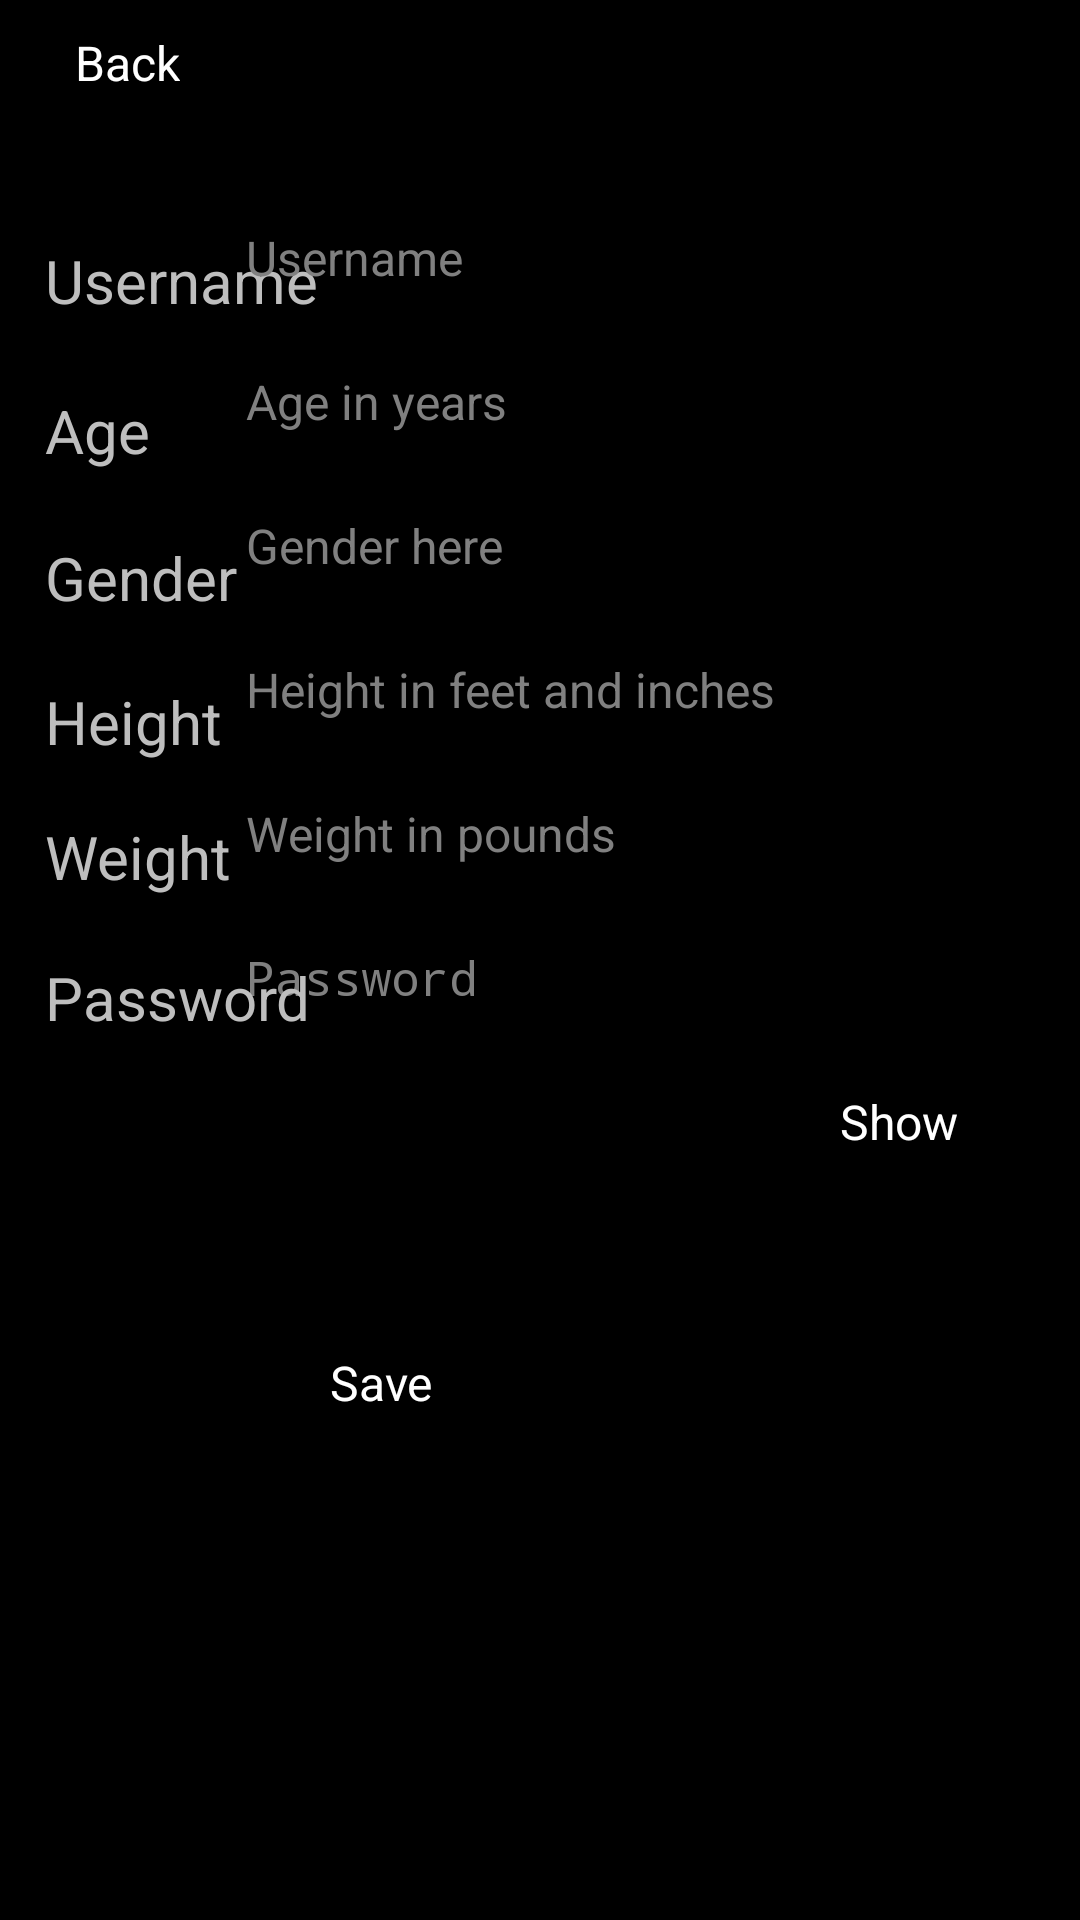

The Android layout XML behind this screen, and the referenced resources:
<!-- AndroidManifest.xml: application theme Theme.AppCompat.DeviceDefault -->
<!-- res/layout/user_info_activity.xml -->
<?xml version="1.0" encoding="utf-8"?>
<LinearLayout xmlns:android="http://schemas.android.com/apk/res/android"
    android:layout_width="match_parent"
    android:layout_height="match_parent"
    android:orientation="vertical">

    <RelativeLayout
        android:layout_width="match_parent"
        android:layout_height="match_parent"
        android:background="@color/gray_2"
        android:backgroundTint="@color/gray_2">

        
        <Button
            android:id="@+id/button"
            android:layout_width="wrap_content"
            android:layout_height="wrap_content"
            android:layout_marginStart="25dp"
            android:layout_marginTop="10dp"
            android:text="Back" />

        

        

        

        

        

        <TextView
            android:id="@+id/usernameView"
            android:layout_width="wrap_content"
            android:layout_height="40dp"
            android:layout_alignParentStart="true"
            android:layout_marginStart="15dp"
            android:layout_marginTop="80dp"
            android:text="Username"
            android:textSize="20sp" />

        <EditText
            android:id="@+id/username"
            android:layout_width="258dp"
            android:layout_height="48dp"
            android:layout_alignParentEnd="true"
            android:layout_marginTop="75dp"
            android:layout_marginEnd="20dp"
            android:ems="10"
            android:hint="Username"
            android:inputType="text" />

        <TextView
            android:id="@+id/ageView"
            android:layout_width="wrap_content"
            android:layout_height="wrap_content"
            android:layout_below="@id/usernameView"
            android:layout_alignParentStart="true"
            android:layout_alignParentTop="true"
            android:layout_marginStart="15dp"
            android:layout_marginTop="130dp"
            android:text="Age"
            android:textSize="20sp" />

        <TextView
            android:id="@+id/genderView"
            android:layout_width="wrap_content"
            android:layout_height="wrap_content"
            android:layout_below="@id/ageView"
            android:layout_alignParentStart="true"
            android:layout_alignParentTop="true"
            android:layout_marginStart="15dp"
            android:layout_marginTop="179dp"
            android:text="Gender"
            android:textSize="20sp" />

        <TextView
            android:id="@+id/heightView"
            android:layout_width="wrap_content"
            android:layout_height="wrap_content"
            android:layout_alignParentStart="true"
            android:layout_alignParentTop="true"
            android:layout_marginStart="15dp"
            android:layout_marginTop="227dp"
            android:text="Height"
            android:textSize="20sp" />

        <TextView
            android:id="@+id/weightView"
            android:layout_width="wrap_content"
            android:layout_height="wrap_content"
            android:layout_alignParentStart="true"
            android:layout_alignParentTop="true"
            android:layout_marginStart="15dp"
            android:layout_marginTop="272dp"
            android:text="Weight"
            android:textSize="20sp" />

        <EditText
            android:id="@+id/ageNumber"
            android:layout_width="258dp"
            android:layout_height="48dp"
            android:layout_below="@+id/username"
            android:layout_alignParentEnd="true"
            android:layout_marginTop="0dp"
            android:layout_marginEnd="20dp"
            android:ems="10"
            android:hint="Age in years"
            android:inputType="number" />

        <EditText
            android:id="@+id/editTextGender"
            android:layout_width="258dp"
            android:layout_height="48dp"
            android:layout_below="@+id/ageNumber"
            android:layout_alignParentEnd="true"
            android:layout_marginTop="0dp"
            android:layout_marginEnd="20dp"
            android:ems="10"
            android:hint="Gender here"
            android:inputType="text" />

        <EditText
            android:id="@+id/editHeightText"
            android:layout_width="258dp"
            android:layout_height="48dp"
            android:layout_below="@+id/editTextGender"
            android:layout_alignParentEnd="true"
            android:layout_marginTop="0dp"
            android:layout_marginEnd="20dp"
            android:ems="10"
            android:hint="Height in feet and inches"
            android:inputType="text" />

        <EditText
            android:id="@+id/editWeight"
            android:layout_width="258dp"
            android:layout_height="48dp"
            android:layout_below="@+id/editHeightText"
            android:layout_alignParentEnd="true"
            android:layout_marginTop="0dp"
            android:layout_marginEnd="20dp"
            android:ems="10"
            android:hint="Weight in pounds"
            android:inputType="text" />

        <Button
            android:id="@+id/saveInfo"
            android:layout_width="80dp"
            android:layout_height="48dp"
            android:layout_alignParentTop="true"
            android:layout_alignParentEnd="true"
            android:layout_marginTop="450dp"
            android:layout_marginEnd="170dp"
            android:text="Save" />

        <EditText
            android:id="@+id/editTextTextPassword"
            android:layout_width="258dp"
            android:layout_height="48dp"
            android:layout_below="@+id/editWeight"
            android:layout_alignParentEnd="true"
            android:layout_marginTop="0dp"
            android:layout_marginEnd="20dp"
            android:ems="10"
            android:hint="Password"
            android:inputType="textPassword" />

        <TextView
            android:id="@+id/passwordText"
            android:layout_width="wrap_content"
            android:layout_height="wrap_content"
            android:layout_alignParentStart="true"
            android:layout_alignParentTop="true"
            android:layout_marginStart="15dp"
            android:layout_marginTop="319dp"
            android:text="Password"
            android:textSize="20sp" />

        <CheckBox
            android:id="@+id/showPsswrd"
            android:layout_width="80dp"
            android:layout_height="48dp"
            android:layout_below="@+id/editTextTextPassword"
            android:layout_alignParentStart="true"
            android:layout_marginStart="280dp"
            android:layout_marginTop="0dp"
            android:text="Show"
            android:textSize="16sp" />

    </RelativeLayout>

</LinearLayout>
<!-- resources referenced by this layout -->
<resources>
  <color name="gray_2">#21212121</color>
  <style name="Theme.AppCompat.DeviceDefault" parent="Theme.Base.AppCompat.DeviceDefault">
      <item name="windowActionBar">true</item>
  </style>
  <style name="Theme.Base.AppCompat.DeviceDefault" parent="Theme.Base.AppCompat">
      
      <item name="android:windowNoTitle">true</item>
  </style>
  <style name="Theme.Base.AppCompat" parent="@android:style/Theme">
      
      <item name="android:windowNoTitle">true</item>
      <item name="buttonBarStyle">@android:style/ButtonBar</item>
      <item name="buttonBarButtonStyle">@android:style/Widget.Button</item>
      <item name="selectableItemBackground">?android:attr/listSelector</item>
      <item name="dividerVertical">@drawable/appcompat_divider_dark</item>
      <item name="dividerHorizontal">@drawable/appcompat_divider_dark</item>
      <item name="actionBarDivider">?attr/dividerVertical</item>
      <item name="listPreferredItemHeight">64dp</item>
      <item name="listPreferredItemHeightSmall">48dp</item>
      <item name="listPreferredItemHeightLarge">80dp</item>
      <item name="listPreferredItemPaddingLeft">8dip</item>
      <item name="listPreferredItemPaddingRight">8dip</item>
      <item name="textAppearanceListItem">?android:attr/textAppearanceMedium</item>
      <item name="textAppearanceListItemSmall">?android:attr/textAppearanceMedium</item>
      
      <item name="dropdownListPreferredItemHeight">64dip</item>
      
      
  </style>
</resources>
